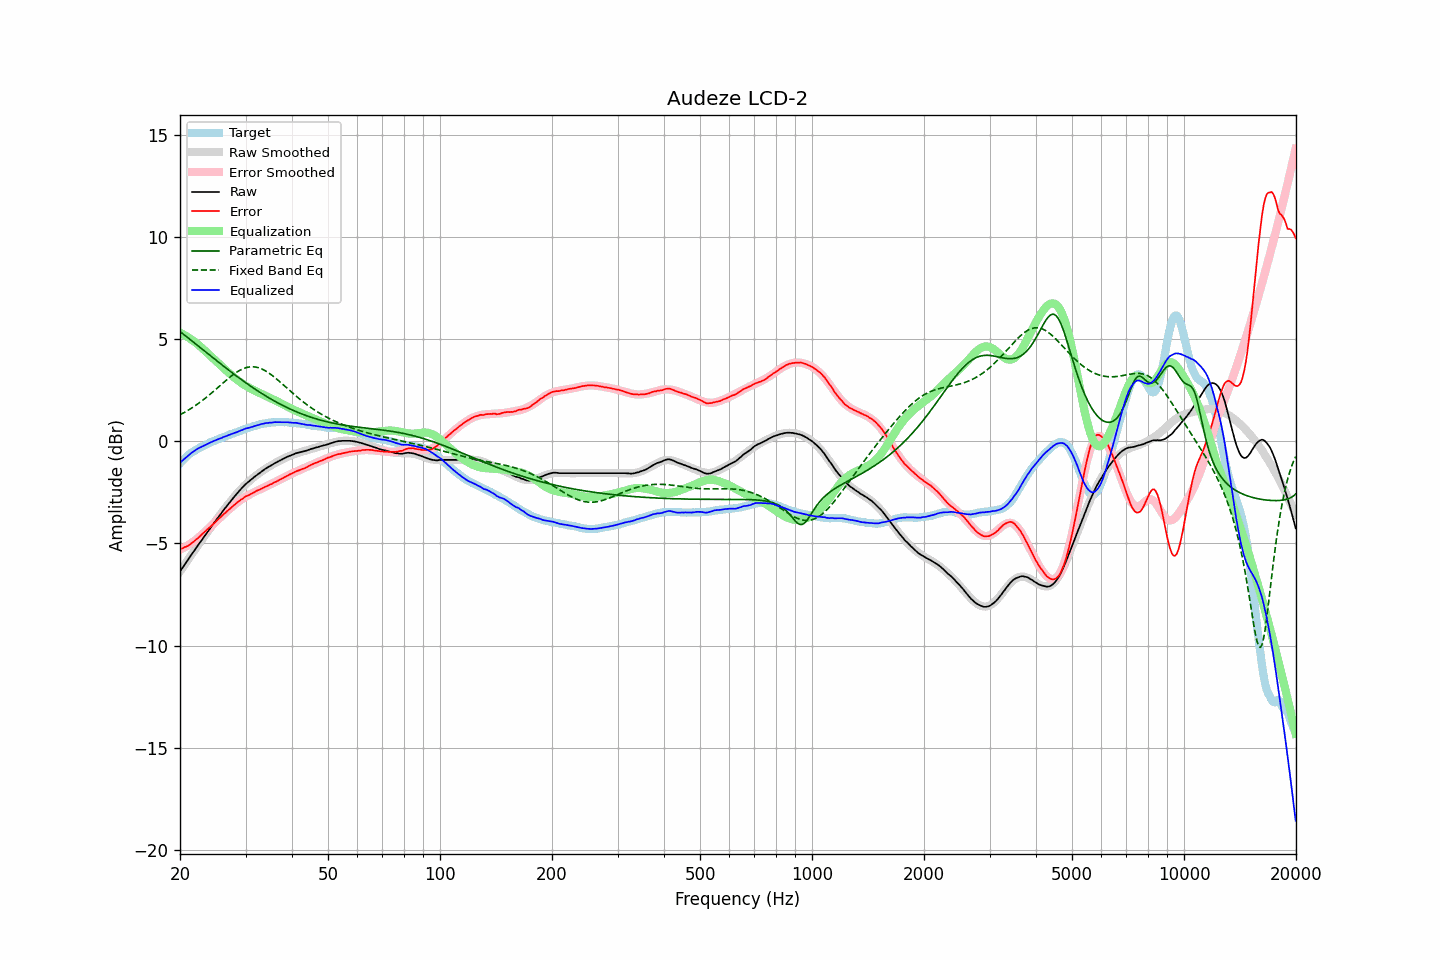

The table this chart was drawn from, first rows:
frequency, raw, error, smoothed, error_smoothed, equalization, parametric_eq, fixed_band_eq, equalized_raw, equalized_smoothed, target
20.00, -6.37, -5.28, -6.37, -5.31, 5.31, 5.37, 1.29, -1.06, -1.06, -1.09
20.20, -6.25, -5.25, -6.25, -5.27, 5.27, 5.31, 1.33, -0.98, -0.98, -1.00
20.40, -6.14, -5.22, -6.14, -5.23, 5.23, 5.24, 1.38, -0.91, -0.91, -0.92
20.61, -6.02, -5.17, -6.02, -5.18, 5.18, 5.18, 1.42, -0.84, -0.84, -0.85
20.81, -5.91, -5.15, -5.91, -5.14, 5.14, 5.12, 1.47, -0.77, -0.77, -0.76
21.02, -5.79, -5.11, -5.79, -5.09, 5.09, 5.06, 1.51, -0.70, -0.71, -0.68
21.23, -5.68, -5.06, -5.68, -5.03, 5.03, 5.00, 1.56, -0.65, -0.64, -0.62
21.44, -5.56, -5.00, -5.56, -4.98, 4.98, 4.93, 1.61, -0.58, -0.58, -0.56
21.66, -5.45, -4.94, -5.45, -4.93, 4.93, 4.87, 1.66, -0.53, -0.52, -0.51
21.87, -5.34, -4.88, -5.34, -4.87, 4.87, 4.81, 1.71, -0.47, -0.47, -0.46
22.09, -5.22, -4.81, -5.22, -4.81, 4.81, 4.74, 1.77, -0.41, -0.42, -0.41
22.31, -5.11, -4.75, -5.11, -4.75, 4.75, 4.68, 1.82, -0.36, -0.37, -0.36
22.54, -5.00, -4.68, -5.00, -4.68, 4.68, 4.62, 1.88, -0.32, -0.32, -0.32
22.76, -4.89, -4.61, -4.89, -4.61, 4.61, 4.55, 1.94, -0.28, -0.28, -0.28
22.99, -4.78, -4.53, -4.78, -4.54, 4.54, 4.49, 2.00, -0.24, -0.24, -0.25
23.22, -4.67, -4.46, -4.67, -4.46, 4.46, 4.43, 2.06, -0.21, -0.20, -0.21
23.45, -4.56, -4.38, -4.56, -4.39, 4.39, 4.37, 2.12, -0.17, -0.17, -0.18
23.69, -4.45, -4.32, -4.45, -4.32, 4.32, 4.30, 2.18, -0.13, -0.13, -0.14
23.92, -4.34, -4.24, -4.34, -4.25, 4.25, 4.24, 2.25, -0.09, -0.09, -0.10
24.16, -4.23, -4.18, -4.23, -4.17, 4.17, 4.18, 2.32, -0.06, -0.06, -0.05
24.40, -4.12, -4.10, -4.12, -4.10, 4.10, 4.11, 2.38, -0.02, -0.03, -0.02
24.65, -4.01, -4.02, -4.02, -4.02, 4.02, 4.05, 2.45, 0.01, 0.01, 0.01
24.89, -3.91, -3.95, -3.91, -3.95, 3.95, 3.99, 2.52, 0.04, 0.04, 0.04
25.14, -3.80, -3.88, -3.80, -3.88, 3.88, 3.93, 2.59, 0.08, 0.08, 0.08
25.39, -3.70, -3.81, -3.70, -3.80, 3.80, 3.86, 2.66, 0.11, 0.11, 0.11
25.65, -3.59, -3.74, -3.59, -3.73, 3.73, 3.80, 2.73, 0.14, 0.14, 0.15
25.91, -3.49, -3.66, -3.49, -3.66, 3.66, 3.74, 2.80, 0.17, 0.17, 0.16
26.16, -3.38, -3.57, -3.38, -3.59, 3.59, 3.68, 2.87, 0.21, 0.20, 0.19
26.43, -3.28, -3.51, -3.28, -3.51, 3.51, 3.62, 2.93, 0.23, 0.23, 0.23
26.69, -3.18, -3.44, -3.18, -3.44, 3.44, 3.56, 3.00, 0.26, 0.26, 0.26
26.96, -3.08, -3.37, -3.08, -3.37, 3.37, 3.50, 3.07, 0.29, 0.29, 0.29
27.23, -2.98, -3.31, -2.98, -3.30, 3.30, 3.43, 3.13, 0.32, 0.32, 0.33
27.50, -2.88, -3.24, -2.88, -3.23, 3.23, 3.37, 3.19, 0.35, 0.35, 0.36
27.77, -2.79, -3.17, -2.78, -3.17, 3.17, 3.32, 3.25, 0.38, 0.38, 0.38
28.05, -2.69, -3.10, -2.69, -3.10, 3.10, 3.26, 3.31, 0.41, 0.41, 0.41
28.33, -2.60, -3.03, -2.60, -3.04, 3.04, 3.20, 3.37, 0.44, 0.44, 0.43
28.62, -2.51, -2.97, -2.51, -2.98, 2.98, 3.14, 3.42, 0.46, 0.47, 0.46
28.90, -2.42, -2.92, -2.42, -2.92, 2.92, 3.08, 3.46, 0.50, 0.50, 0.50
29.19, -2.33, -2.85, -2.34, -2.86, 2.86, 3.02, 3.50, 0.53, 0.53, 0.52
29.48, -2.25, -2.82, -2.25, -2.81, 2.81, 2.97, 3.54, 0.56, 0.55, 0.57
29.78, -2.16, -2.74, -2.18, -2.76, 2.76, 2.91, 3.57, 0.60, 0.58, 0.58
30.08, -2.08, -2.69, -2.10, -2.71, 2.71, 2.85, 3.60, 0.63, 0.61, 0.61
30.38, -2.02, -2.66, -2.03, -2.66, 2.66, 2.80, 3.62, 0.64, 0.64, 0.64
30.68, -1.96, -2.63, -1.96, -2.62, 2.62, 2.74, 3.63, 0.66, 0.66, 0.67
30.99, -1.89, -2.58, -1.89, -2.58, 2.58, 2.69, 3.64, 0.68, 0.69, 0.68
31.30, -1.83, -2.54, -1.82, -2.53, 2.53, 2.64, 3.64, 0.70, 0.71, 0.71
31.61, -1.76, -2.50, -1.76, -2.49, 2.49, 2.58, 3.64, 0.73, 0.74, 0.74
31.93, -1.70, -2.46, -1.69, -2.46, 2.46, 2.53, 3.63, 0.75, 0.76, 0.76
32.24, -1.64, -2.41, -1.64, -2.42, 2.42, 2.48, 3.61, 0.78, 0.78, 0.77
32.57, -1.58, -2.38, -1.58, -2.38, 2.38, 2.43, 3.59, 0.80, 0.80, 0.80
32.89, -1.52, -2.35, -1.52, -2.34, 2.34, 2.38, 3.56, 0.82, 0.82, 0.83
33.22, -1.46, -2.31, -1.47, -2.31, 2.31, 2.33, 3.53, 0.85, 0.84, 0.85
33.55, -1.41, -2.27, -1.41, -2.27, 2.27, 2.28, 3.49, 0.86, 0.86, 0.86
33.89, -1.35, -2.22, -1.36, -2.23, 2.23, 2.23, 3.45, 0.88, 0.87, 0.87
34.23, -1.30, -2.20, -1.31, -2.20, 2.20, 2.18, 3.40, 0.89, 0.89, 0.90
34.57, -1.26, -2.16, -1.26, -2.16, 2.16, 2.14, 3.35, 0.90, 0.90, 0.90
34.92, -1.21, -2.12, -1.21, -2.12, 2.12, 2.09, 3.30, 0.91, 0.91, 0.91
35.27, -1.17, -2.10, -1.16, -2.08, 2.08, 2.04, 3.24, 0.91, 0.92, 0.92
35.62, -1.12, -2.04, -1.12, -2.04, 2.04, 2.00, 3.18, 0.92, 0.93, 0.92
35.97, -1.07, -2.00, -1.07, -2.01, 2.01, 1.96, 3.12, 0.94, 0.93, 0.93
... 635 more rows
